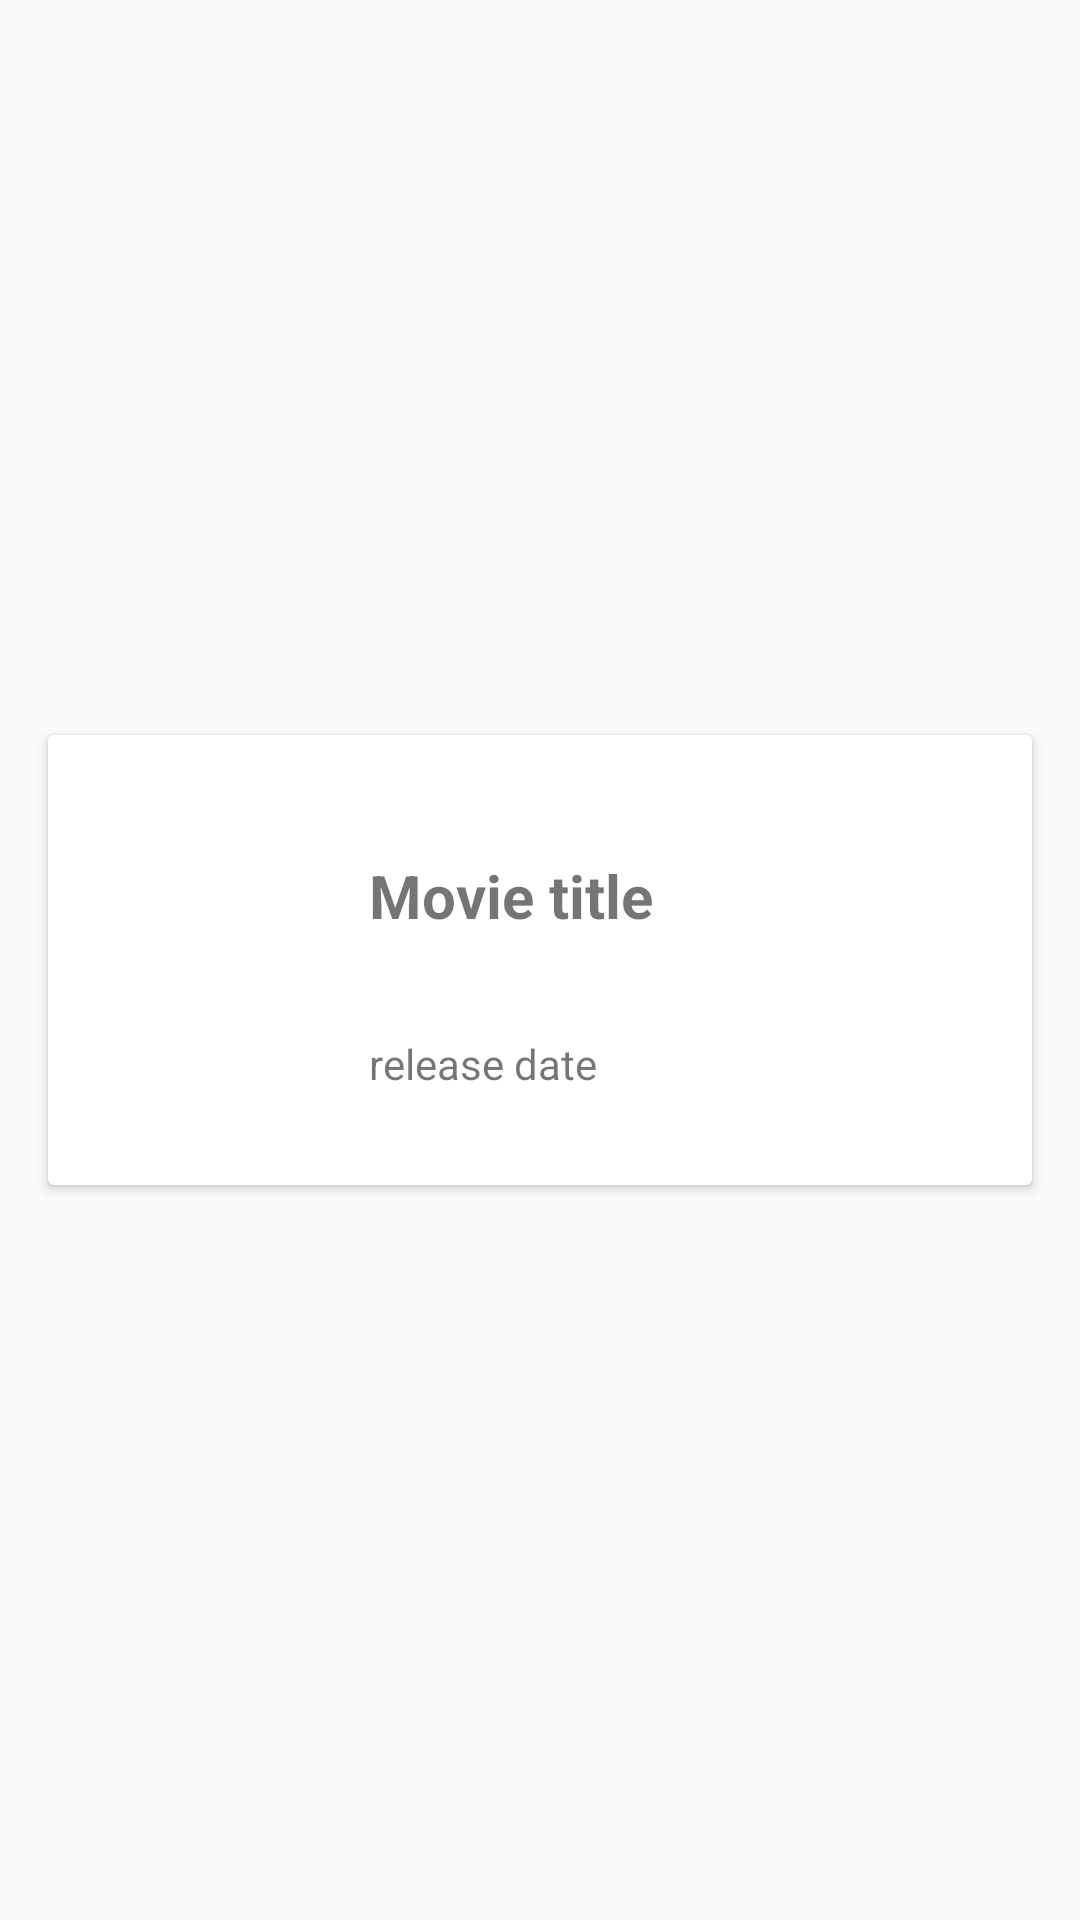

This screen was rendered from an Android layout file. Write that file and the resources it references.
<!-- AndroidManifest.xml: application theme AppTheme -->
<!-- res/layout/movie_item.xml -->
<?xml version="1.0" encoding="utf-8"?>
<android.support.constraint.ConstraintLayout xmlns:android="http://schemas.android.com/apk/res/android"
    xmlns:app="http://schemas.android.com/apk/res-auto"
    android:id="@+id/linearLayout"
    android:layout_width="match_parent"
    android:layout_height="wrap_content">

    <android.support.v7.widget.CardView
        android:id="@+id/movieCardView"
        android:layout_width="match_parent"
        android:layout_height="150dp"
        android:layout_marginStart="16dp"
        android:layout_marginTop="8dp"
        android:layout_marginEnd="16dp"
        android:layout_marginBottom="8dp"
        app:layout_constraintBottom_toBottomOf="parent"
        app:layout_constraintEnd_toEndOf="parent"
        app:layout_constraintStart_toStartOf="parent"
        app:layout_constraintTop_toTopOf="parent">

        <ImageView
            android:id="@+id/imageViewMoviePoster"
            android:layout_width="75dp"
            android:layout_height="95dp"
            android:layout_marginStart="16dp"
            android:layout_marginTop="26dp"
            android:contentDescription="@string/app_name"
            android:scaleType="fitXY"
            app:srcCompat="@mipmap/ic_launcher" />

        <TextView
            android:id="@+id/textViewMovieTitle"
            android:layout_width="wrap_content"
            android:layout_height="wrap_content"
            android:layout_marginStart="107dp"
            android:layout_marginTop="40dp"
            android:text="@string/movie_title"
            android:textSize="20sp"
            android:textStyle="bold" />

        <TextView
            android:id="@+id/textViewMovieReleaseDate"
            android:layout_width="wrap_content"
            android:layout_height="wrap_content"
            android:layout_marginStart="107dp"
            android:layout_marginTop="100dp"
            android:text="@string/release_date"
            android:textSize="14sp" />


    </android.support.v7.widget.CardView>
</android.support.constraint.ConstraintLayout>
<!-- resources referenced by this layout -->
<resources>
  <string name="app_name">Upcoming Movies</string>
  <string name="movie_title">Movie title</string>
  <string name="release_date">release date</string>
  <style name="AppTheme" parent="Theme.AppCompat.Light.DarkActionBar">
          
          <item name="colorPrimary">@color/colorPrimary</item>
          <item name="colorPrimaryDark">@color/colorPrimaryDark</item>
          <item name="colorAccent">@color/colorAccent</item>
          <item name="android:navigationBarColor">@color/colorPrimaryBackground</item>
      </style>
  <color name="colorPrimary">#3F51B5</color>
  <color name="colorPrimaryDark">#303F9F</color>
  <color name="colorAccent">#FF4081</color>
  <color name="colorPrimaryBackground">#ECDA94</color>
</resources>
